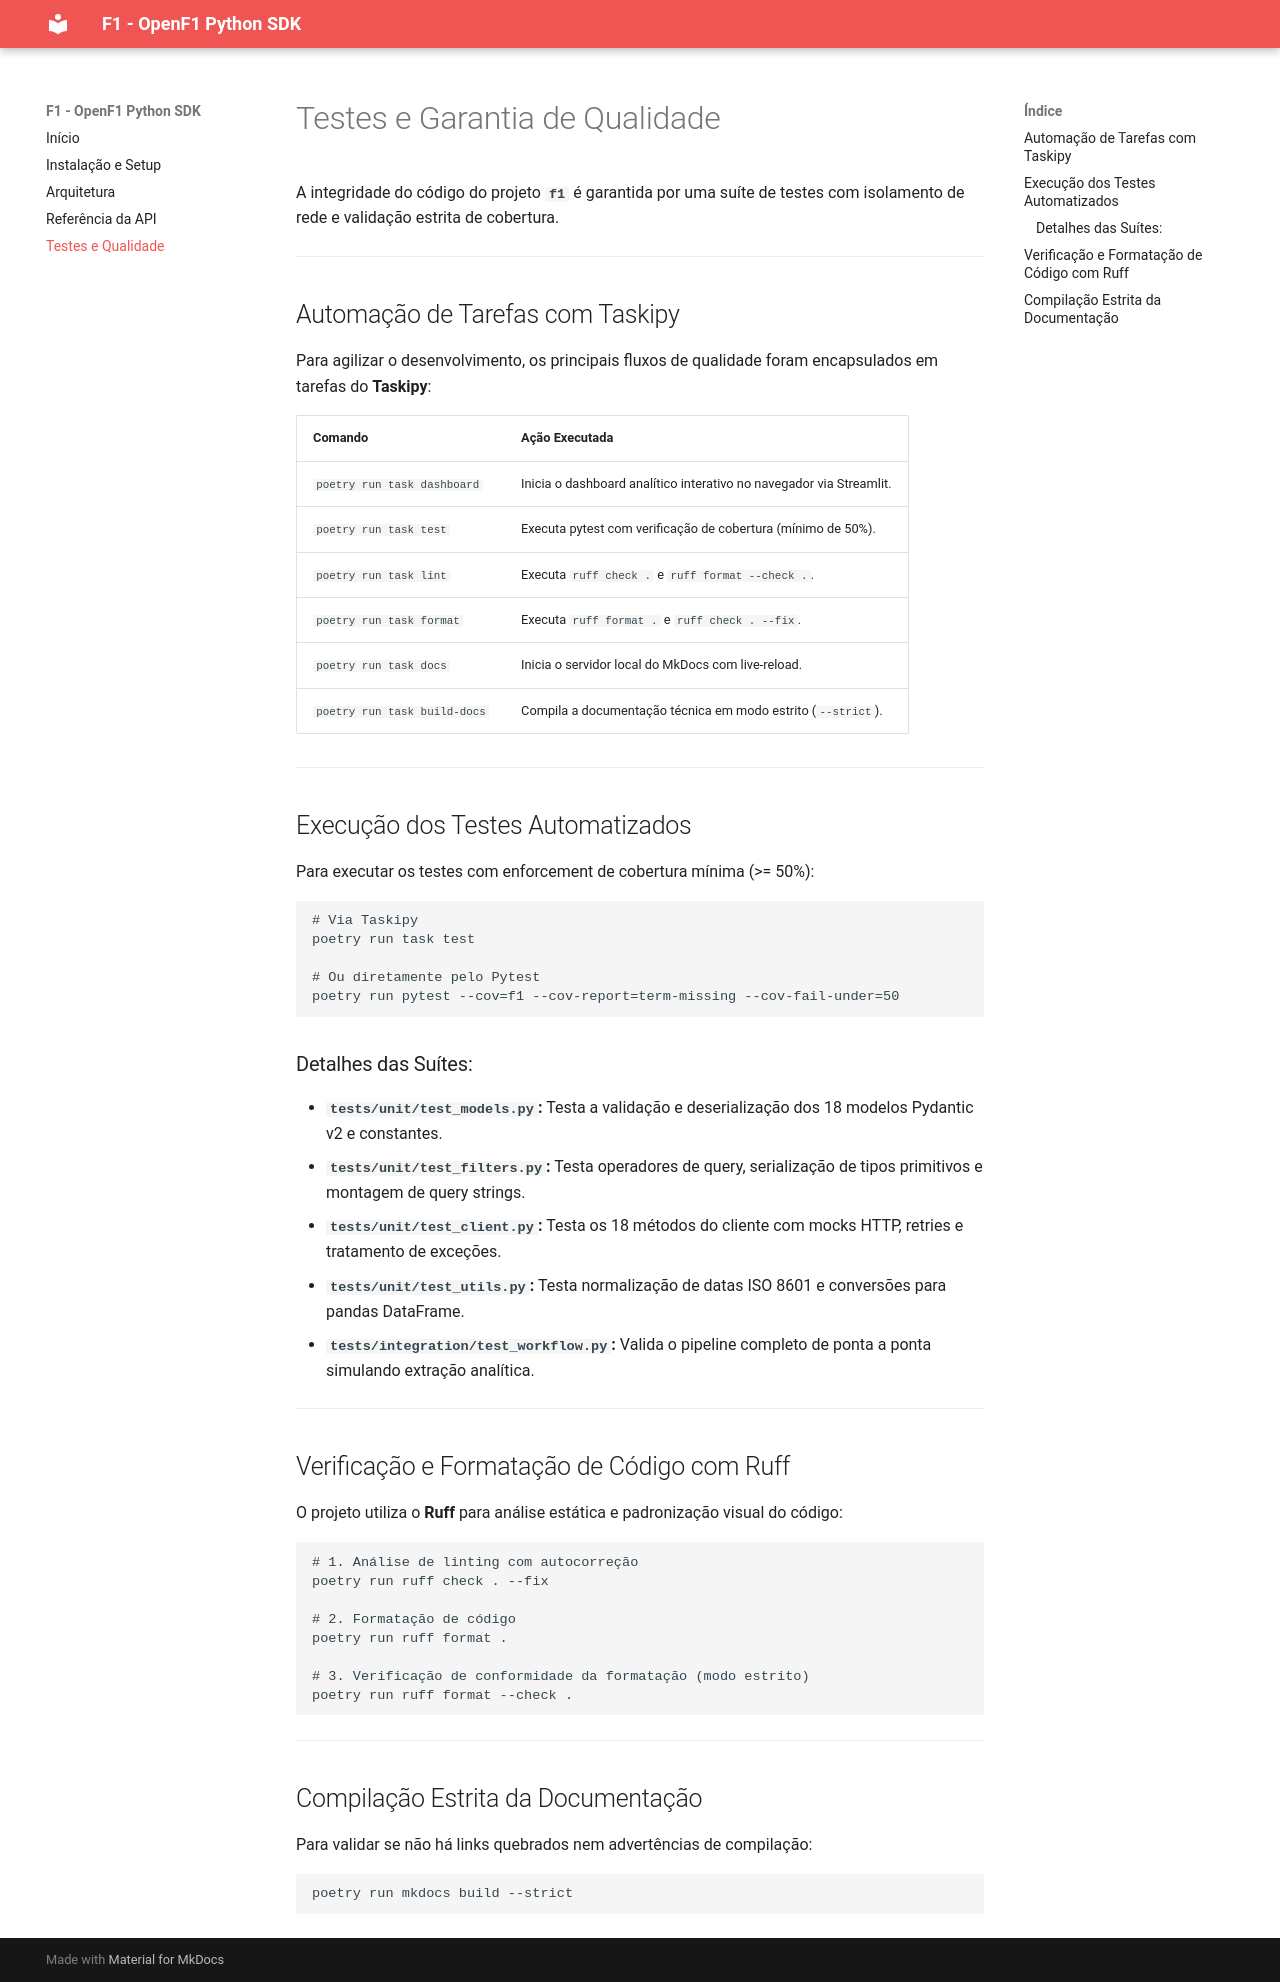

repository: estudarposnascimento/f1 · page: testing/index.html · generator: mkdocs

# Testes e Garantia de Qualidade

A integridade do código do projeto **`f1`** é garantida por uma suíte de testes com isolamento de rede e validação estrita de cobertura.

---

## Automação de Tarefas com Taskipy

Para agilizar o desenvolvimento, os principais fluxos de qualidade foram encapsulados em tarefas do **Taskipy**:

| Comando | Ação Executada |
| :--- | :--- |
| `poetry run task dashboard` | Inicia o dashboard analítico interativo no navegador via Streamlit. |
| `poetry run task test` | Executa pytest com verificação de cobertura (mínimo de 50%). |
| `poetry run task lint` | Executa `ruff check .` e `ruff format --check .`. |
| `poetry run task format` | Executa `ruff format .` e `ruff check . --fix`. |
| `poetry run task docs` | Inicia o servidor local do MkDocs com live-reload. |
| `poetry run task build-docs` | Compila a documentação técnica em modo estrito (`--strict`). |

---

## Execução dos Testes Automatizados

Para executar os testes com enforcement de cobertura mínima (>= 50%):

```bash
# Via Taskipy
poetry run task test

# Ou diretamente pelo Pytest
poetry run pytest --cov=f1 --cov-report=term-missing --cov-fail-under=50
```

### Detalhes das Suítes:
- **`tests/unit/test_models.py`:** Testa a validação e deserialização dos 18 modelos Pydantic v2 e constantes.
- **`tests/unit/test_filters.py`:** Testa operadores de query, serialização de tipos primitivos e montagem de query strings.
- **`tests/unit/test_client.py`:** Testa os 18 métodos do cliente com mocks HTTP, retries e tratamento de exceções.
- **`tests/unit/test_utils.py`:** Testa normalização de datas ISO 8601 e conversões para pandas DataFrame.
- **`tests/integration/test_workflow.py`:** Valida o pipeline completo de ponta a ponta simulando extração analítica.

---

## Verificação e Formatação de Código com Ruff

O projeto utiliza o **Ruff** para análise estática e padronização visual do código:

```bash
# 1. Análise de linting com autocorreção
poetry run ruff check . --fix

# 2. Formatação de código
poetry run ruff format .

# 3. Verificação de conformidade da formatação (modo estrito)
poetry run ruff format --check .
```

---

## Compilação Estrita da Documentação

Para validar se não há links quebrados nem advertências de compilação:

```bash
poetry run mkdocs build --strict
```
